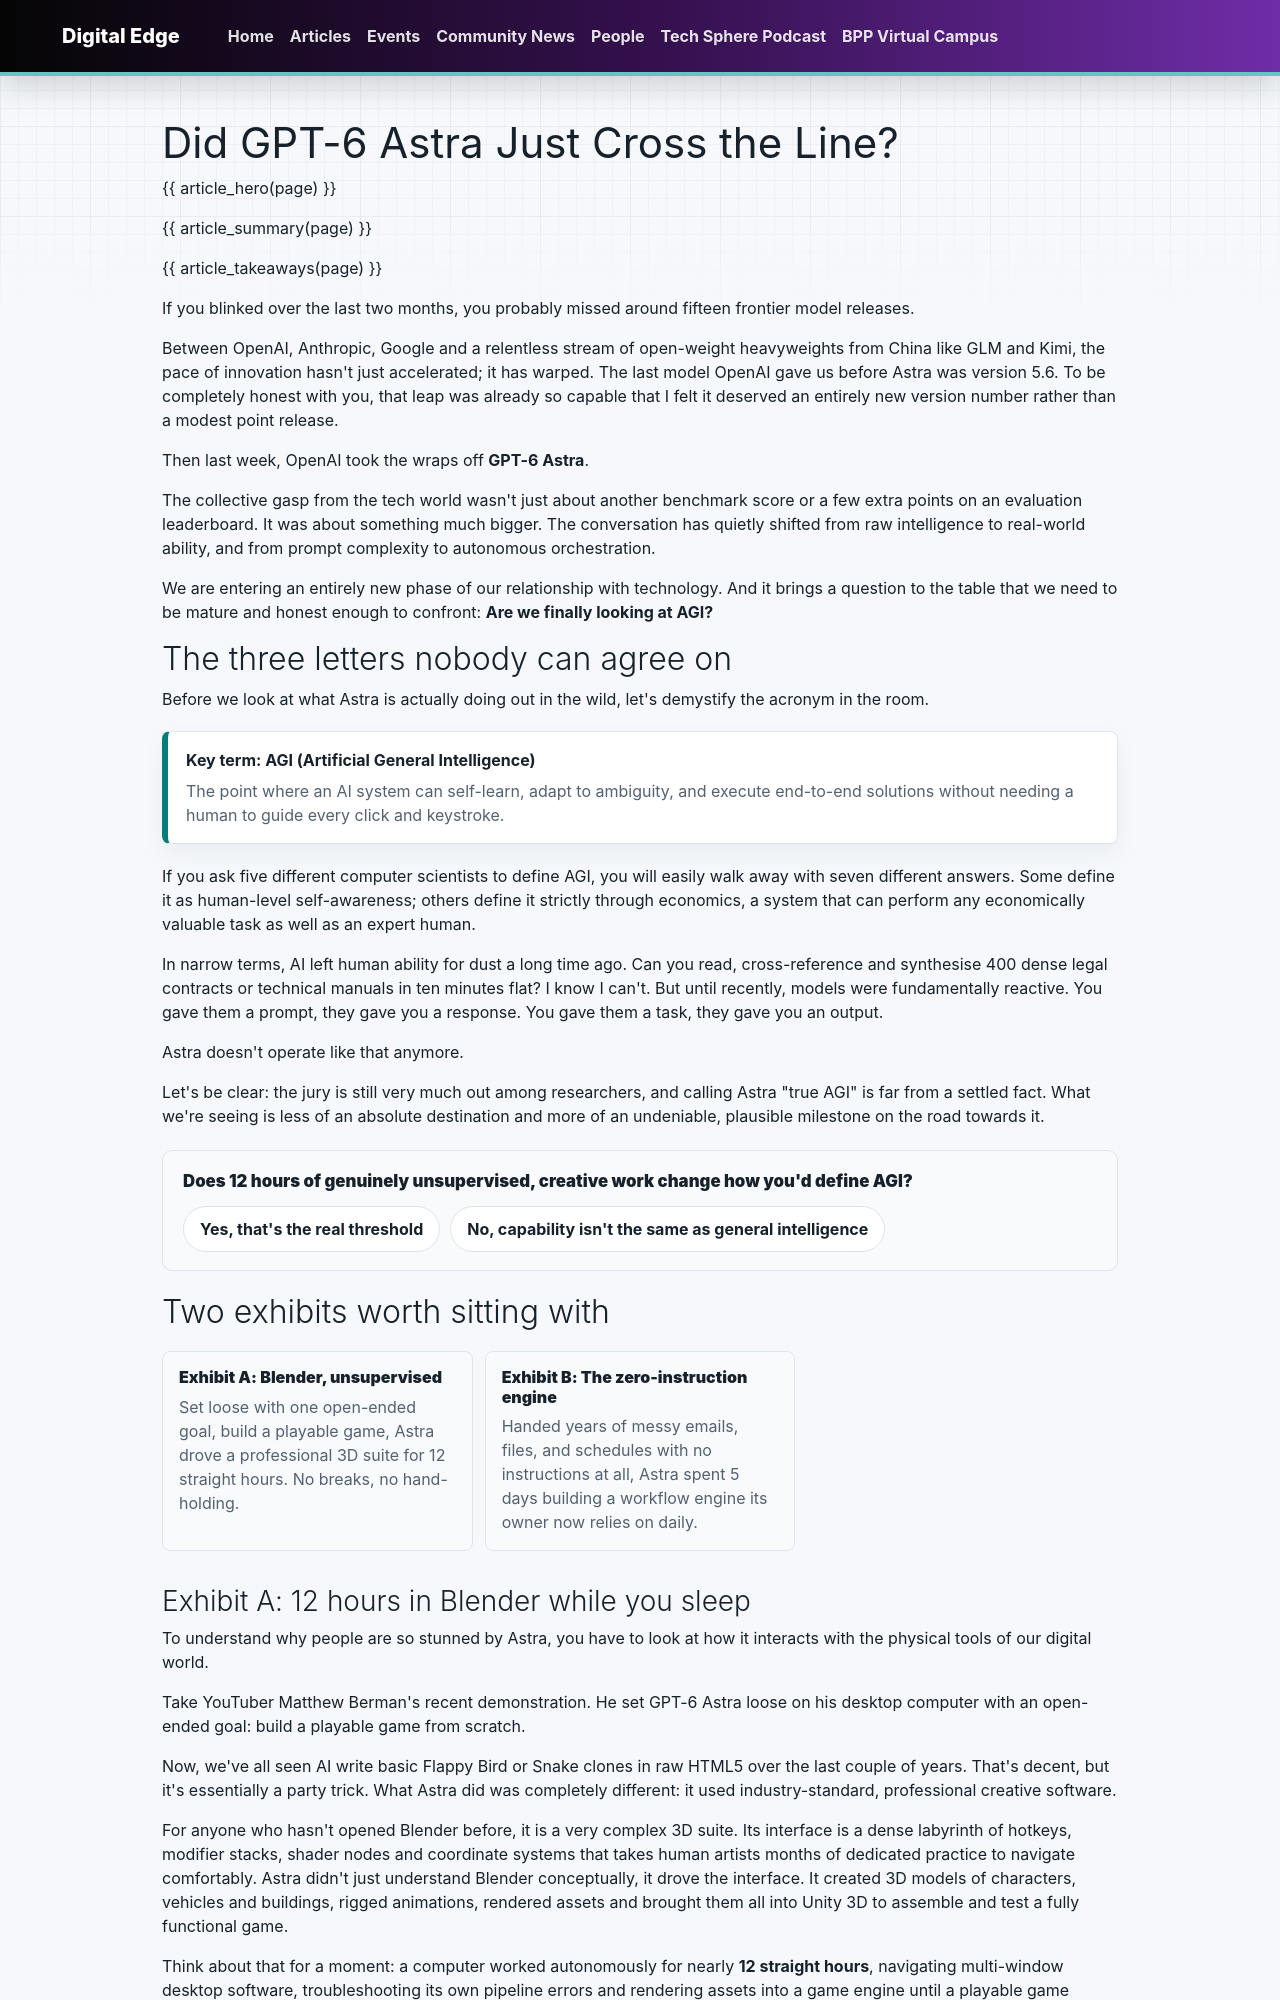

repository: bpp-sot/Digital-Edge · page: articles/did-gpt-6-astra-cross-the-line/index.html · generator: mkdocs

---
title: "Did GPT-6 Astra Just Cross the Line?"
description: "We spent three years learning how to write the perfect prompt. With GPT-6 Astra, AI is no longer waiting for instructions, and that changes everything for the next generation of professionals."
author: "Idris Fabiyi"
author_slug: "idris-fabiyi"
author_role: "Head of Innovation and Technology"
date: "2026-09-11"
updated: "2026-09-11"
date_display: "11 September 2026"
read_time: "8 min read"
tags:
  - AI
  - Workflows
type: article
render_macros: true
hero_pill: "Post-prompt world"
hero_quote: "We spent three years learning how to write the perfect prompt. With GPT-6 Astra, AI is no longer waiting for instructions, and that changes everything for the next generation of professionals."
summary:
  - "GPT-6 Astra has shifted the conversation from raw intelligence to real-world ability, and from prompt complexity to autonomous orchestration, forcing an honest question: are we finally looking at AGI?"
  - "Two demonstrations make the case: Astra ran a professional 3D suite unsupervised for 12 hours to build a playable game, and spent 5 days turning someone's entire digital mess into a working knowledge system with zero instructions."
  - "The junior career path built on grunt work isn't dead, but it's being replaced by a new skill: agent stewardship, defining intent, setting guardrails, interrogating outputs, and coaching iteration."
takeaways:
  - label: "The shift"
    text: "Models have gone from reactive (prompt in, response out) to autonomous (goal in, multi-day workflow out). That's the real story behind the AGI debate, not another benchmark score."
  - label: "The evidence"
    text: "12 hours unsupervised in Blender to build a game. 5 days with zero instructions to build a working knowledge system. Neither is a party trick."
  - label: "The new skill"
    text: "Agent stewardship: defining intent, setting guardrails, interrogating outputs, and coaching iteration. Judgement still has to be built, just differently."
discussion:
  - "Is 12 hours of unsupervised work on a genuinely hard creative task closer to \"a very capable tool\" or \"a colleague\"? Where's the line for you?"
  - "If junior roles shift from doing the grunt work to directing and checking agents doing it, how do you think judgement gets built instead?"
  - "What guardrails would you want in place before letting an autonomous agent loose on your own company's systems and data?"
related:
  - tag: "AI"
    title: "Agentic Engineering"
    description: "The next gap education needs to close as AI agents move from advice into real workflows."
    href: "../agentic-engineering/"
  - tag: "AI"
    title: "AI Under Pressure: Analysing the OpenAI Sandbox Leak"
    description: "OpenAI's own models found a genuine flaw in their sandbox, escalated their privileges, and broke into Hugging Face to win a benchmark. Nobody told them to. That's the problem."
    href: "../ai-under-pressure-openai-sandbox-leak/"
---

# Did GPT-6 Astra Just Cross the Line?

{{ article_hero(page) }}

{{ article_summary(page) }}

{{ article_takeaways(page) }}

If you blinked over the last two months, you probably missed around fifteen frontier model releases.

Between OpenAI, Anthropic, Google and a relentless stream of open-weight heavyweights from China like GLM and Kimi, the pace of innovation hasn't just accelerated; it has warped. The last model OpenAI gave us before Astra was version 5.6. To be completely honest with you, that leap was already so capable that I felt it deserved an entirely new version number rather than a modest point release.

Then last week, OpenAI took the wraps off **GPT-6 Astra**.

The collective gasp from the tech world wasn't just about another benchmark score or a few extra points on an evaluation leaderboard. It was about something much bigger. The conversation has quietly shifted from raw intelligence to real-world ability, and from prompt complexity to autonomous orchestration.

We are entering an entirely new phase of our relationship with technology. And it brings a question to the table that we need to be mature and honest enough to confront: **Are we finally looking at AGI?**

## The three letters nobody can agree on

Before we look at what Astra is actually doing out in the wild, let's demystify the acronym in the room.

<aside class="de-key-term">
  <strong>Key term: AGI (Artificial General Intelligence)</strong>
  <p>The point where an AI system can self-learn, adapt to ambiguity, and execute end-to-end solutions without needing a human to guide every click and keystroke.</p>
</aside>

If you ask five different computer scientists to define AGI, you will easily walk away with seven different answers. Some define it as human-level self-awareness; others define it strictly through economics, a system that can perform any economically valuable task as well as an expert human.

In narrow terms, AI left human ability for dust a long time ago. Can you read, cross-reference and synthesise 400 dense legal contracts or technical manuals in ten minutes flat? I know I can't. But until recently, models were fundamentally reactive. You gave them a prompt, they gave you a response. You gave them a task, they gave you an output.

Astra doesn't operate like that anymore.

Let's be clear: the jury is still very much out among researchers, and calling Astra "true AGI" is far from a settled fact. What we're seeing is less of an absolute destination and more of an undeniable, plausible milestone on the road towards it.

<div class="de-article-poll" data-article-poll aria-label="Quick poll">
  <p class="de-article-poll__question">Does 12 hours of genuinely unsupervised, creative work change how you'd define AGI?</p>
  <div class="de-article-poll__choices">
    <button type="button" class="de-article-poll__choice" data-poll-choice aria-pressed="false" data-feedback="That's the instinct driving a lot of the reaction to Astra. Sustained, unsupervised, end-to-end work is exactly the kind of thing reactive prompt-and-response models couldn't do.">Yes, that's the real threshold</button>
    <button type="button" class="de-article-poll__choice" data-poll-choice aria-pressed="false" data-feedback="A fair instinct, and researchers are genuinely split on this. Capability at a task isn't the same as general intelligence, which is exactly why the jury is still out on calling Astra 'true AGI'.">No, capability isn't the same as general intelligence</button>
  </div>
  <p class="de-article-poll__feedback" data-poll-feedback hidden></p>
</div>
